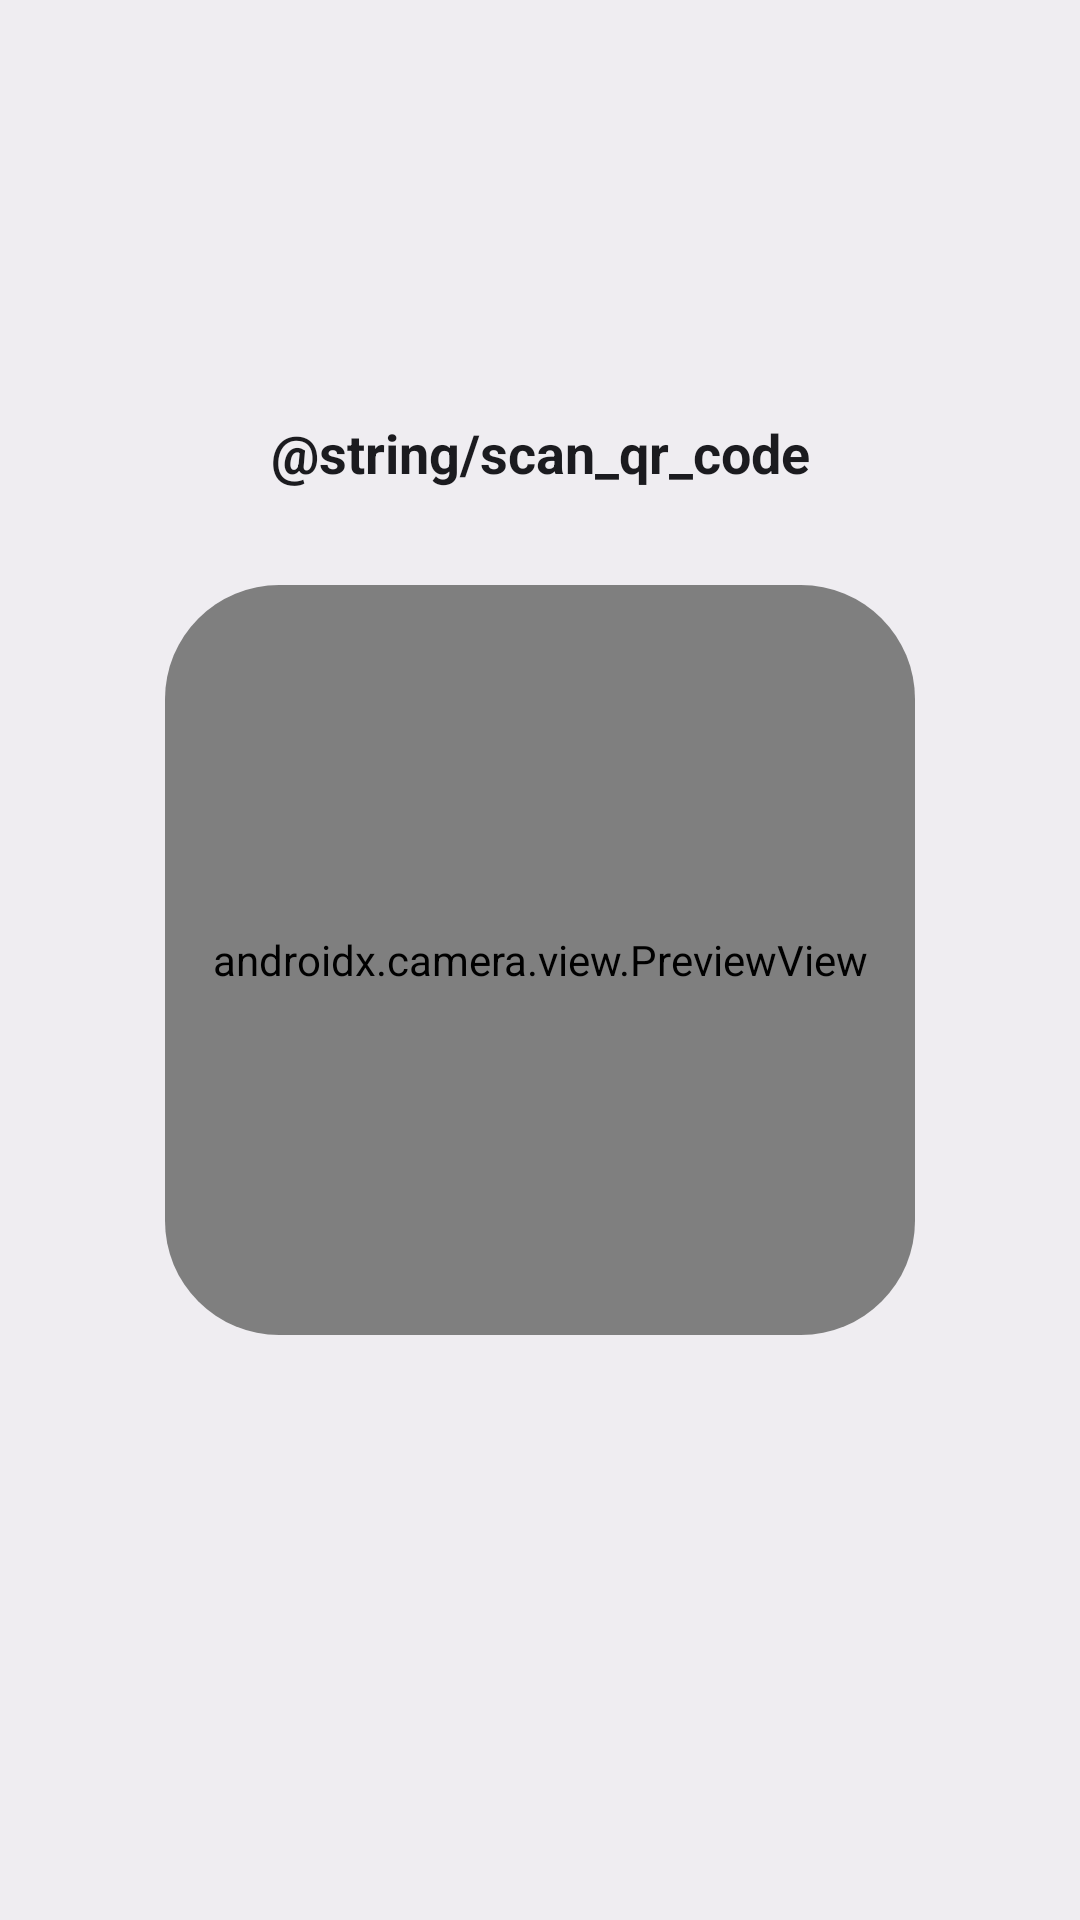

Here is an Android app screen rendered from its layout file. Give the layout XML and the strings, colors and styles it references.
<!-- AndroidManifest.xml: application theme Theme.QmAuthenticator -->
<!-- res/layout/activity_scan.xml -->
<?xml version="1.0" encoding="utf-8"?>
<androidx.constraintlayout.widget.ConstraintLayout xmlns:android="http://schemas.android.com/apk/res/android"
    xmlns:app="http://schemas.android.com/apk/res-auto"
    xmlns:tools="http://schemas.android.com/tools"
    android:layout_width="match_parent"
    android:layout_height="match_parent"
    android:background="?attr/colorSurfaceContainer"
    tools:context=".ui.activity.ScanActivity">

    <TextView
        android:id="@+id/tv_hint"
        android:layout_width="wrap_content"
        android:layout_height="wrap_content"
        android:layout_marginBottom="32dp"
        android:text="@string/scan_qr_code"
        android:textColor="?attr/colorOnSurface"
        android:textSize="18sp"
        android:textStyle="bold"
        app:layout_constraintBottom_toTopOf="@+id/card_view_camera"
        app:layout_constraintEnd_toEndOf="parent"
        app:layout_constraintStart_toStartOf="parent" />

    <com.google.android.material.card.MaterialCardView
        android:id="@+id/card_view_camera"
        android:layout_width="250dp"
        android:layout_height="250dp"
        app:cardCornerRadius="38dp"
        app:cardElevation="0dp"
        app:layout_constraintBottom_toBottomOf="parent"
        app:layout_constraintEnd_toEndOf="parent"
        app:layout_constraintStart_toStartOf="parent"
        app:layout_constraintTop_toTopOf="parent"
        app:strokeWidth="0dp">

        <androidx.camera.view.PreviewView
            android:id="@+id/viewFinder"
            android:layout_width="match_parent"
            android:layout_height="match_parent" />

    </com.google.android.material.card.MaterialCardView>

</androidx.constraintlayout.widget.ConstraintLayout>
<!-- resources referenced by this layout -->
<resources>
  <string name="scan_qr_code">QR 코드 스캔</string>
  <style name="Theme.QmAuthenticator" parent="Theme.Material3.DynamicColors.Light.NoActionBar" />
</resources>
